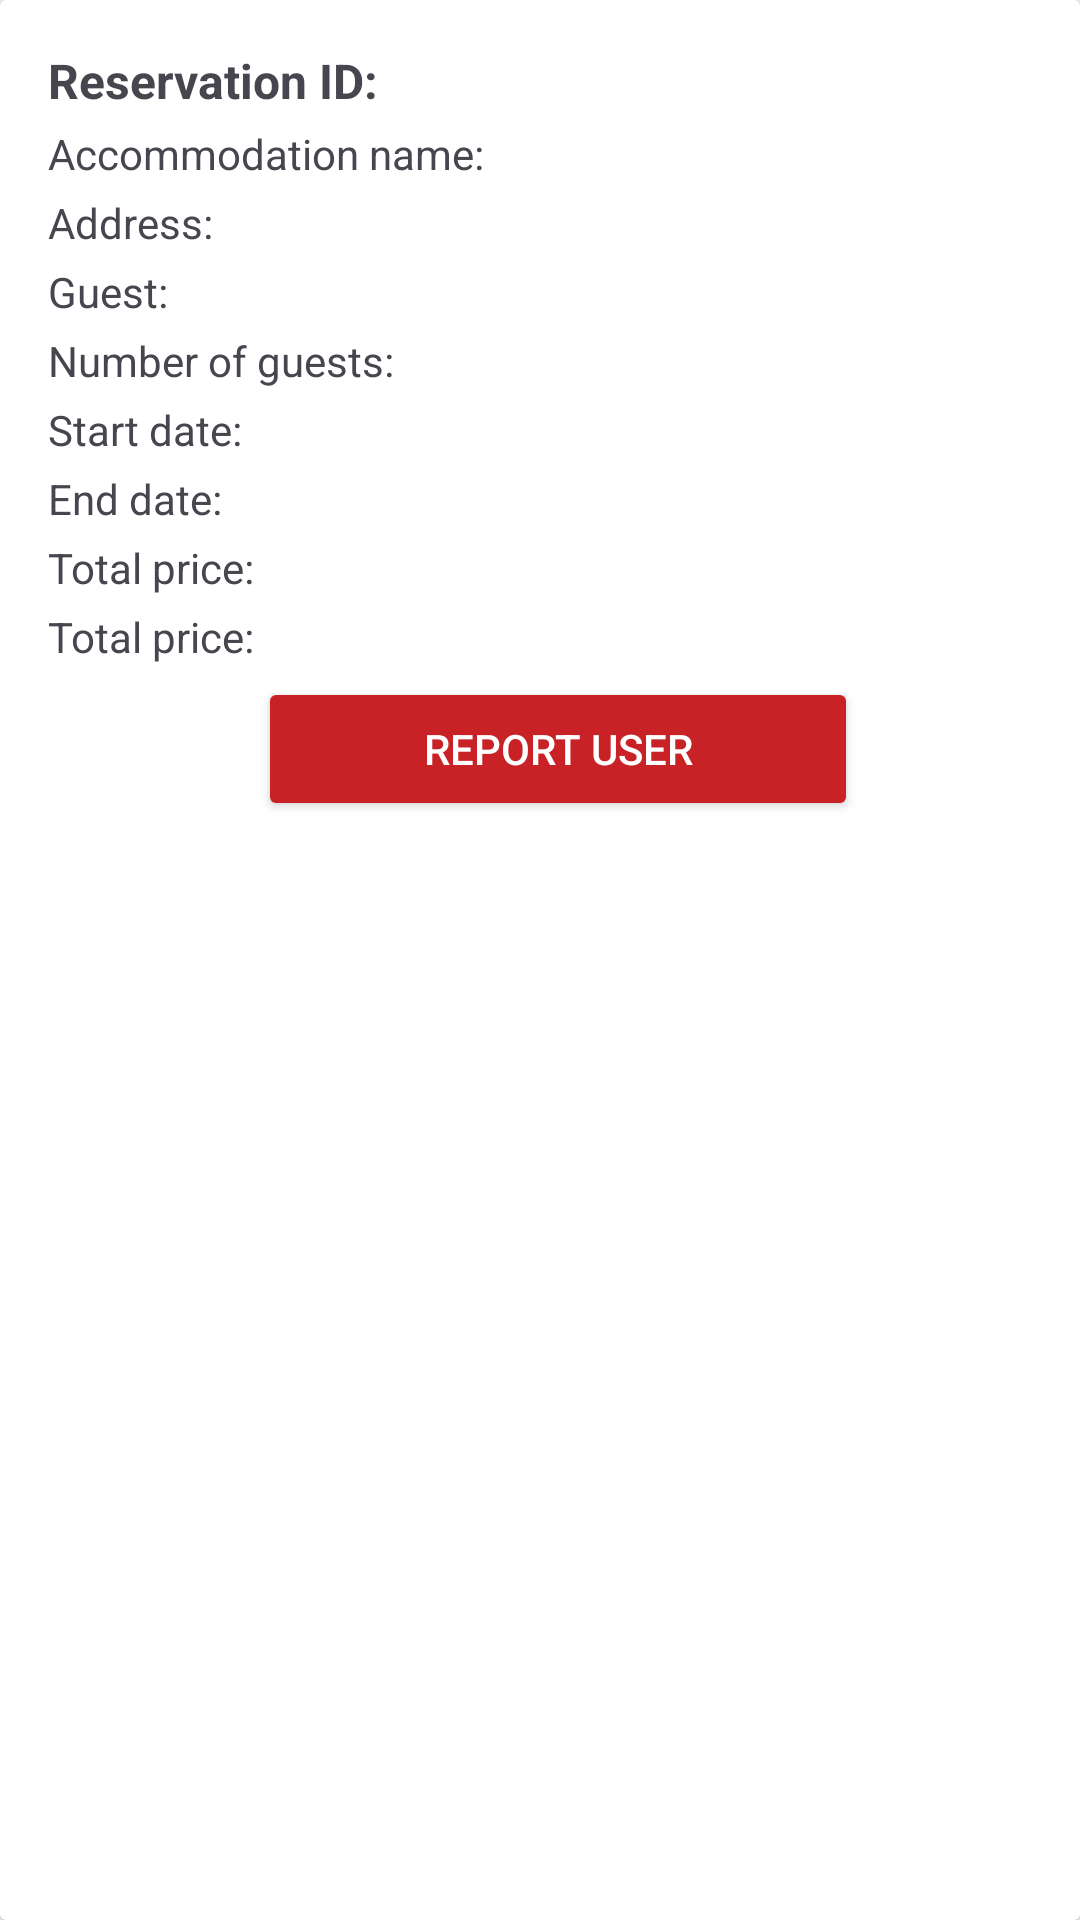

Here is an Android app screen rendered from its layout file. Give the layout XML and the strings, colors and styles it references.
<!-- AndroidManifest.xml: application theme Theme.BookingApp -->
<!-- res/layout/card_owner_reservation.xml -->
<?xml version="1.0" encoding="utf-8"?>
<androidx.cardview.widget.CardView
    xmlns:android="http://schemas.android.com/apk/res/android"
    android:layout_width="match_parent"
    android:layout_height="wrap_content"
    android:layout_margin="8dp">

    <LinearLayout
        android:layout_width="match_parent"
        android:layout_height="wrap_content"
        android:orientation="horizontal"
        android:padding="16dp">

        
        <LinearLayout
            android:layout_width="0dp"
            android:layout_height="wrap_content"
            android:layout_weight="1"
            android:orientation="vertical">

            
            <TextView
                android:id="@+id/tv_reservation_id"
                android:layout_width="wrap_content"
                android:layout_height="wrap_content"
                android:text="Reservation ID: "
                android:textStyle="bold"
                android:textSize="16sp"
                android:paddingBottom="4dp"/>

            
            <TextView
                android:id="@+id/tv_reservation_accommodation_name"
                android:layout_width="wrap_content"
                android:layout_height="wrap_content"
                android:text="Accommodation name: "
                android:textSize="14sp"
                android:paddingBottom="4dp"/>

            
            <TextView
                android:id="@+id/tv_reservation_address"
                android:layout_width="wrap_content"
                android:layout_height="wrap_content"
                android:text="Address: "
                android:textSize="14sp"
                android:paddingBottom="4dp"/>

            
            <TextView
                android:id="@+id/tv_reservation_guest_name"
                android:layout_width="wrap_content"
                android:layout_height="wrap_content"
                android:text="Guest: "
                android:textSize="14sp"
                android:paddingBottom="4dp"/>

            
            <TextView
                android:id="@+id/tv_reservation_guests"
                android:layout_width="wrap_content"
                android:layout_height="wrap_content"
                android:text="Number of guests: "
                android:textSize="14sp"
                android:paddingBottom="4dp"/>

            
            <TextView
                android:id="@+id/tv_reservation_start_date"
                android:layout_width="wrap_content"
                android:layout_height="wrap_content"
                android:text="Start date: "
                android:textSize="14sp"
                android:paddingBottom="4dp"/>

            <TextView
                android:id="@+id/tv_reservation_end_date"
                android:layout_width="wrap_content"
                android:layout_height="wrap_content"
                android:text="End date: "
                android:textSize="14sp"
                android:paddingBottom="4dp"/>

            
            <TextView
                android:id="@+id/tv_reservation_total_price"
                android:layout_width="wrap_content"
                android:layout_height="wrap_content"
                android:text="Total price: "
                android:textSize="14sp"
                android:paddingBottom="4dp"/>

            
            <TextView
                android:id="@+id/tv_reservation_status"
                android:layout_width="wrap_content"
                android:layout_height="wrap_content"
                android:text="Total price: "
                android:textSize="14sp"
                android:paddingBottom="4dp"/>

            <Button
                android:id="@+id/btn_reservation_report"
                android:layout_width="200dp"
                android:layout_height="wrap_content"
                android:text="Report user"
                android:backgroundTint="@color/colorRed"
                android:textColor="@android:color/white"
                android:layout_marginLeft="70dp"/>

        </LinearLayout>


    </LinearLayout>
</androidx.cardview.widget.CardView>
<!-- resources referenced by this layout -->
<resources>
  <color name="colorRed">#C82126</color>
  <style name="Theme.BookingApp" parent="Theme.Material3.DayNight.NoActionBar">
          
          
          <item name="windowActionBar">false</item>
          <item name="windowNoTitle">true</item>
          <item name="android:windowFullscreen">true</item>
          <item name="colorPrimary">@color/black</item>
          <item name="colorOnSurface">@color/black</item>
          <item name="colorError">@color/red</item>
          <item name="android:windowContentOverlay">@null</item>
      </style>
  <color name="black">#FF000000</color>
  <color name="red">#ED0014</color>
</resources>
